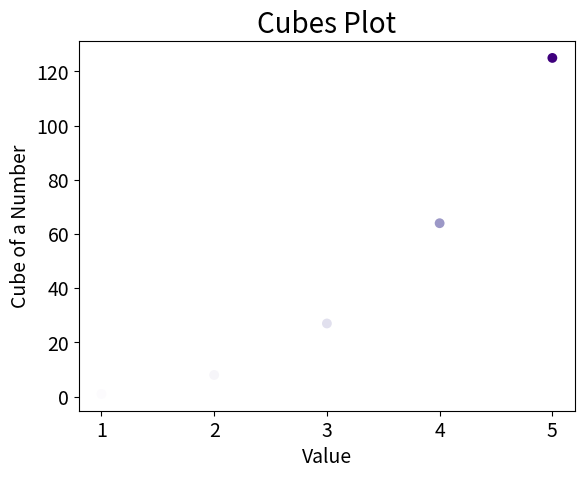

Write Python code to recreate this figure.
import matplotlib.pyplot as plt 

x_values = list(range(1,6))
y_values = [y**3 for y in x_values]

#plt.scatter(x_values, y_values, c=(0, 0.5, 0.8), s=50)
plt.scatter(x_values, y_values, c=y_values, cmap=plt.cm.Purples, edgecolors='none', s=50)

plt.title("Cubes Plot", fontsize=20)
plt.xlabel("Value", fontsize=14)
plt.ylabel("Cube of a Number", fontsize=14)

plt.tick_params(axis='both', which='major', labelsize=14)

plt.show()
